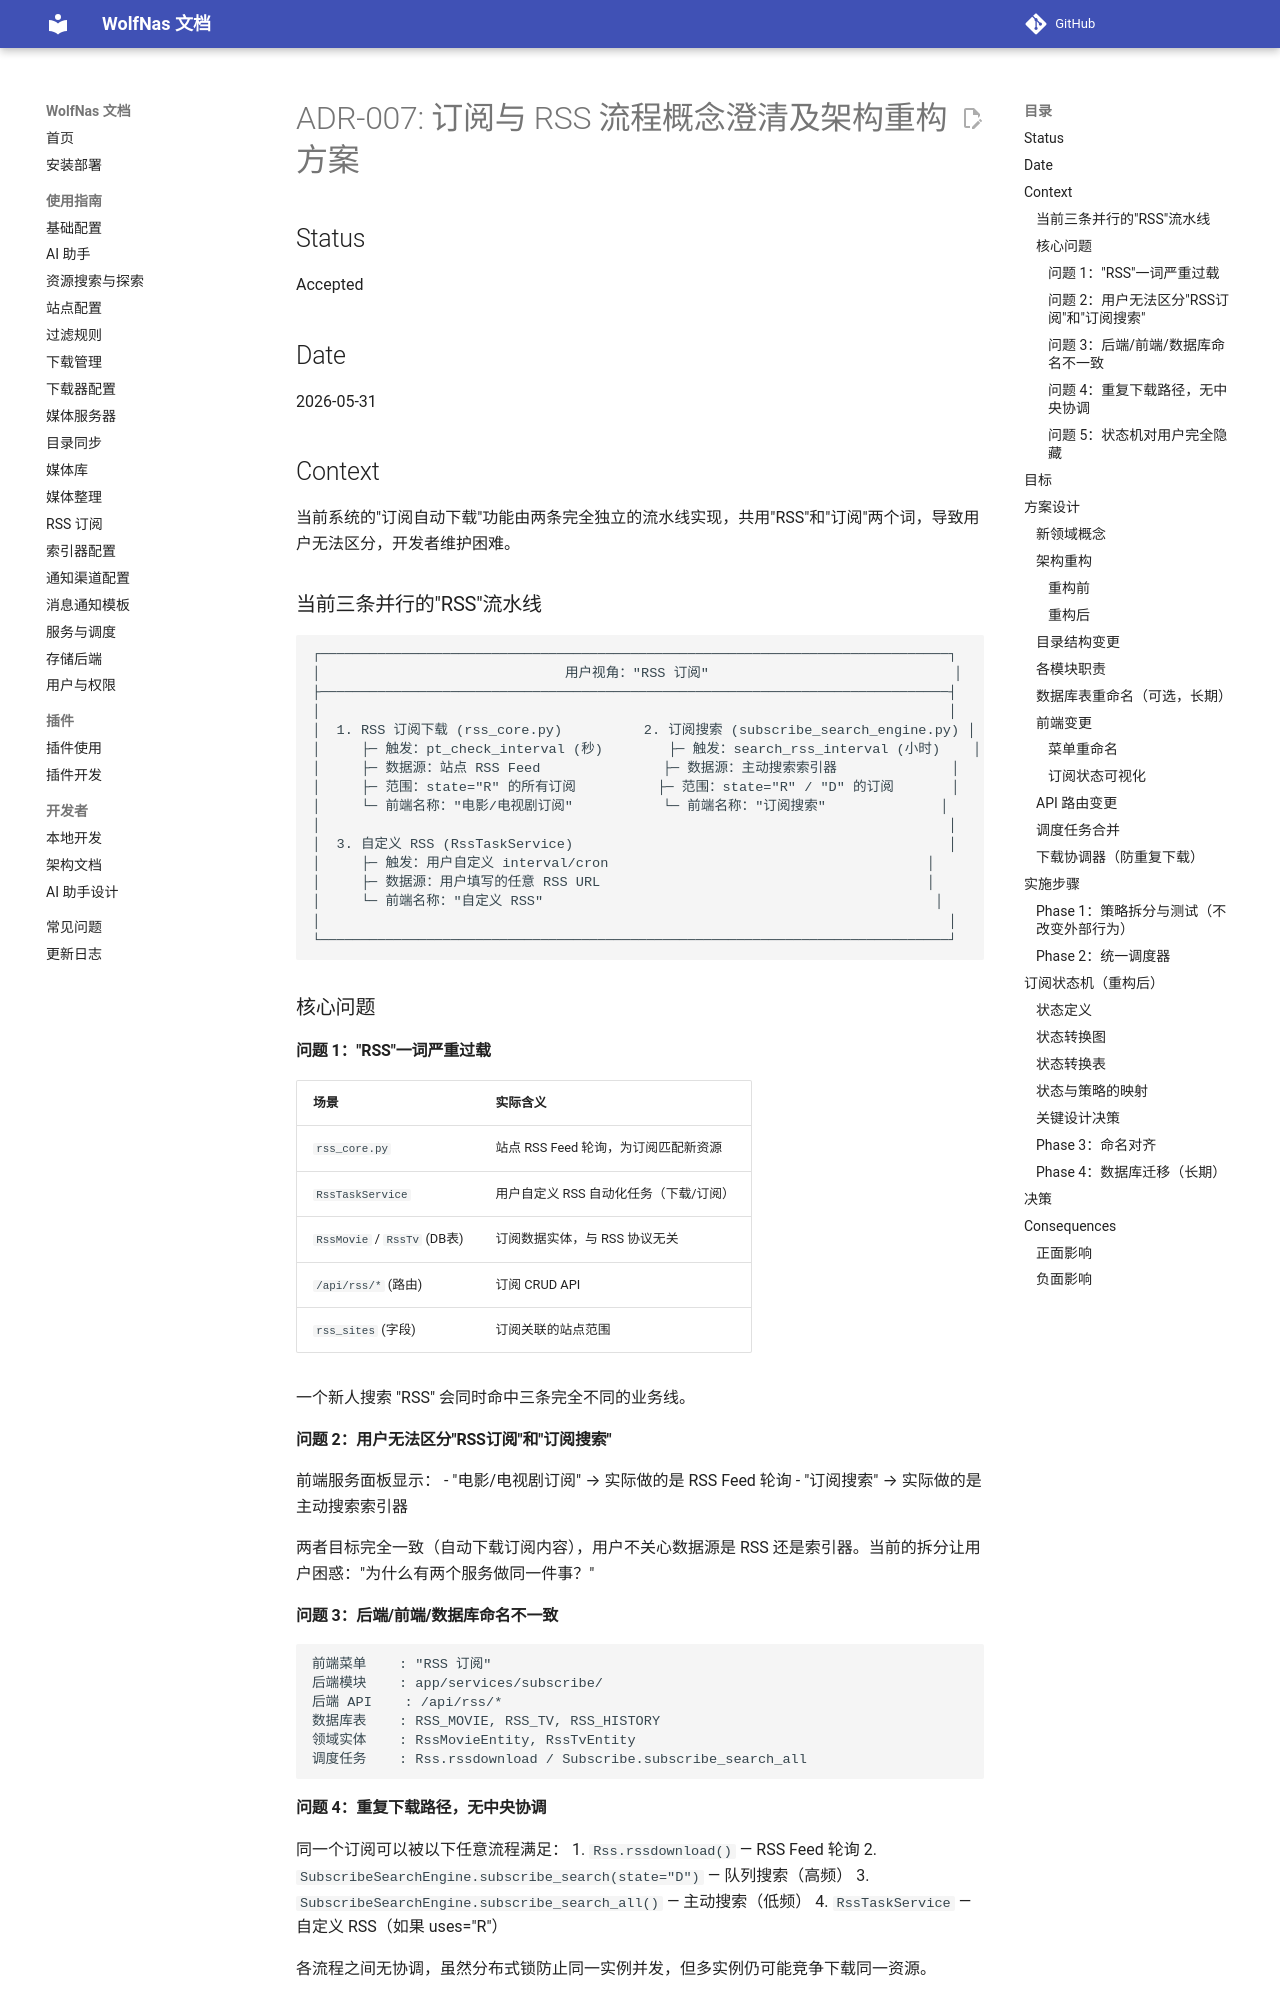

repository: sjh00/wolf-nas-tools · page: decisions/ADR-007-subscription-rss-concept-refactor/index.html · generator: mkdocs

# ADR-007: 订阅与 RSS 流程概念澄清及架构重构方案

## Status

Accepted

## Date

2026-05-31

## Context

当前系统的"订阅自动下载"功能由两条完全独立的流水线实现，共用"RSS"和"订阅"两个词，导致用户无法区分，开发者维护困难。

### 当前三条并行的"RSS"流水线

```
┌─────────────────────────────────────────────────────────────────────────────┐
│                              用户视角："RSS 订阅"                              │
├─────────────────────────────────────────────────────────────────────────────┤
│                                                                             │
│  1. RSS 订阅下载 (rss_core.py)          2. 订阅搜索 (subscribe_search_engine.py) │
│     ├─ 触发：pt_check_interval (秒)        ├─ 触发：search_rss_interval (小时)    │
│     ├─ 数据源：站点 RSS Feed               ├─ 数据源：主动搜索索引器              │
│     ├─ 范围：state="R" 的所有订阅          ├─ 范围：state="R" / "D" 的订阅       │
│     └─ 前端名称："电影/电视剧订阅"           └─ 前端名称："订阅搜索"              │
│                                                                             │
│  3. 自定义 RSS (RssTaskService)                                              │
│     ├─ 触发：用户自定义 interval/cron                                       │
│     ├─ 数据源：用户填写的任意 RSS URL                                        │
│     └─ 前端名称："自定义 RSS"                                                │
│                                                                             │
└─────────────────────────────────────────────────────────────────────────────┘
```

### 核心问题

#### 问题 1："RSS"一词严重过载

| 场景 | 实际含义 |
|------|---------|
| `rss_core.py` | 站点 RSS Feed 轮询，为订阅匹配新资源 |
| `RssTaskService` | 用户自定义 RSS 自动化任务（下载/订阅） |
| `RssMovie` / `RssTv` (DB表) | 订阅数据实体，与 RSS 协议无关 |
| `/api/rss/*` (路由) | 订阅 CRUD API |
| `rss_sites` (字段) | 订阅关联的站点范围 |

一个新人搜索 "RSS" 会同时命中三条完全不同的业务线。

#### 问题 2：用户无法区分"RSS订阅"和"订阅搜索"

前端服务面板显示：
- "电影/电视剧订阅" → 实际做的是 RSS Feed 轮询
- "订阅搜索" → 实际做的是主动搜索索引器

两者目标完全一致（自动下载订阅内容），用户不关心数据源是 RSS 还是索引器。当前的拆分让用户困惑："为什么有两个服务做同一件事？"

#### 问题 3：后端/前端/数据库命名不一致

```
前端菜单    : "RSS 订阅"
后端模块    : app/services/subscribe/
后端 API    : /api/rss/*
数据库表    : RSS_MOVIE, RSS_TV, RSS_HISTORY
领域实体    : RssMovieEntity, RssTvEntity
调度任务    : Rss.rssdownload / Subscribe.subscribe_search_all
```

#### 问题 4：重复下载路径，无中央协调

同一个订阅可以被以下任意流程满足：
1. `Rss.rssdownload()` — RSS Feed 轮询
2. `SubscribeSearchEngine.subscribe_search(state="D")` — 队列搜索（高频）
3. `SubscribeSearchEngine.subscribe_search_all()` — 主动搜索（低频）
4. `RssTaskService` — 自定义 RSS（如果 uses="R"）

各流程之间无协调，虽然分布式锁防止同一实例并发，但多实例仍可能竞争下载同一资源。

#### 问题 5：状态机对用户完全隐藏

订阅内部状态：
- **D** (Delayed/Pending)：新添加，需要立即搜索已有资源
- **S** (Searching)：正在执行搜索
- **R** (Running)：已被 RSS 轮询和主动搜索监控
- **C** (Completed)：已完成

用户在前端看不到这些状态，也无法理解为什么刚添加的订阅没有立刻开始搜索。

---
